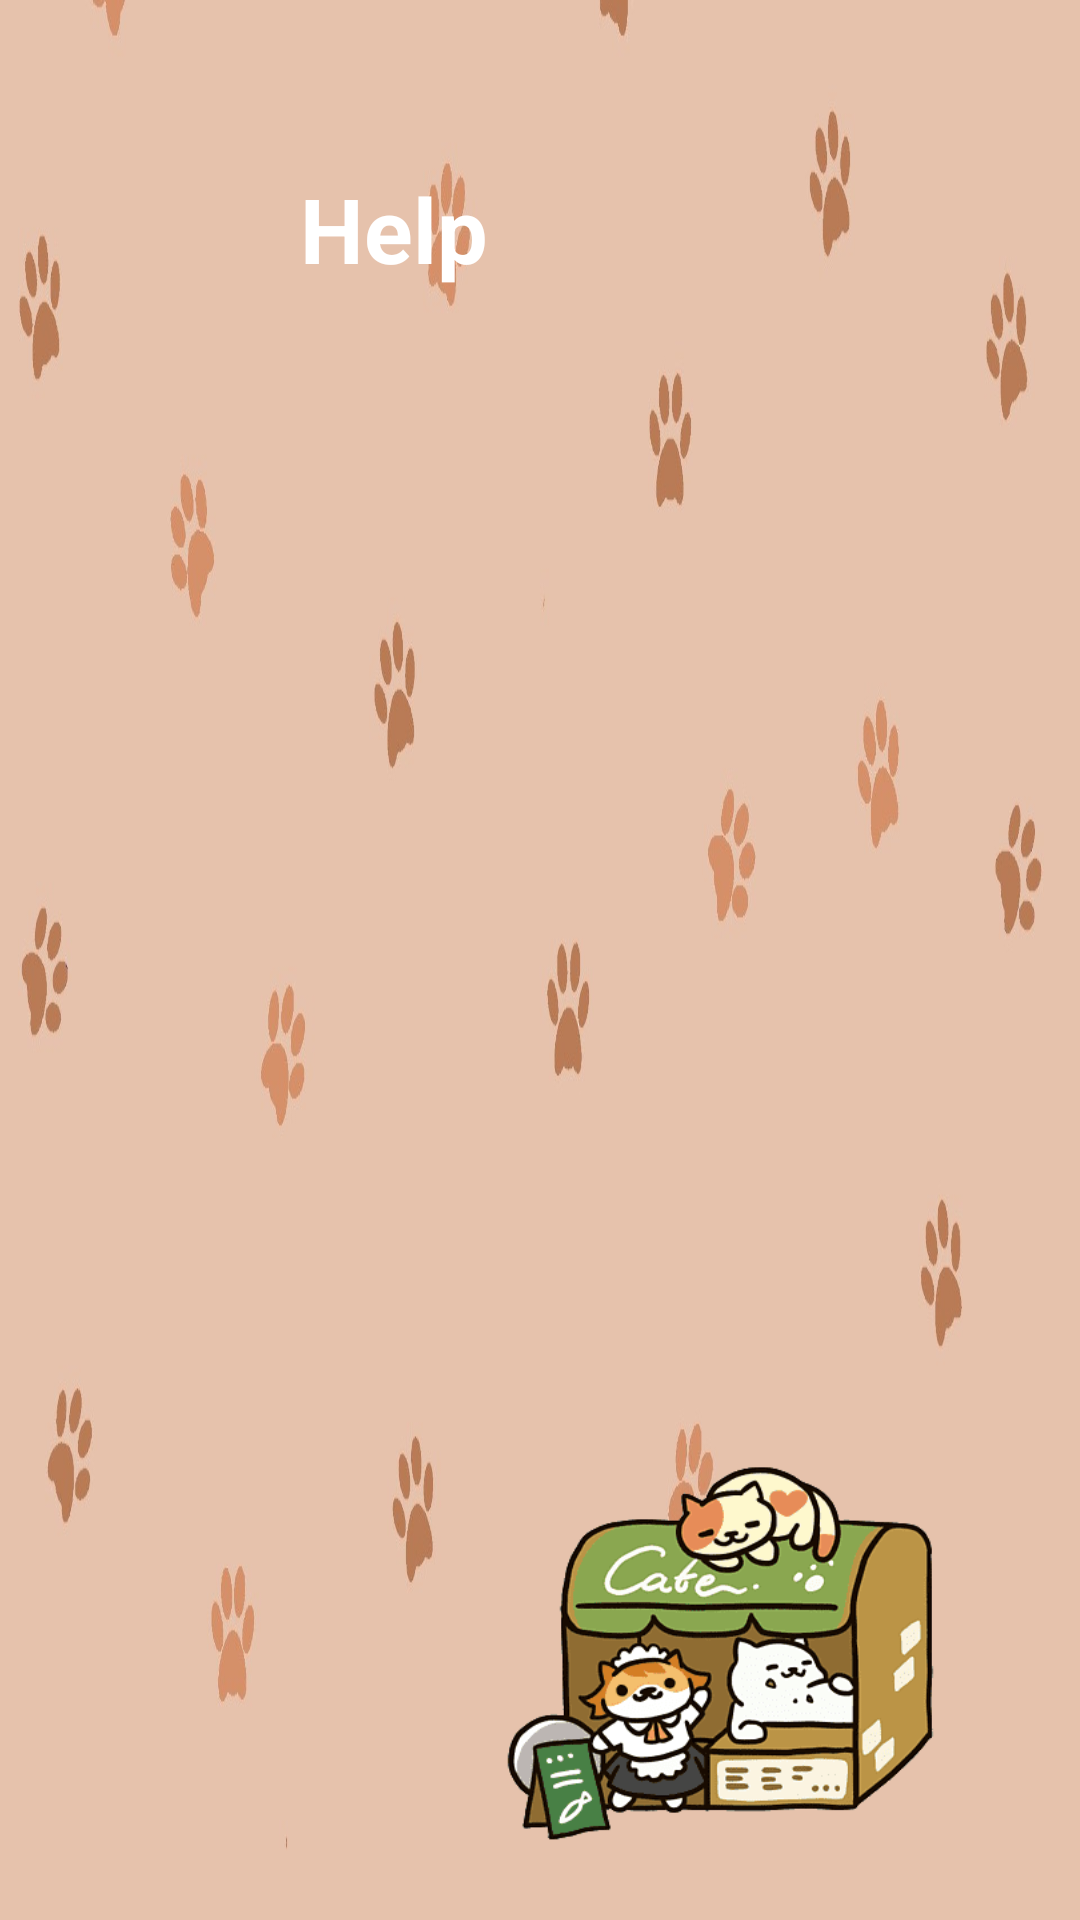

Layout XML and referenced resources for this Android screen:
<!-- AndroidManifest.xml: application theme Theme.Assignment3 -->
<!-- res/layout/activity_help.xml -->
<?xml version="1.0" encoding="utf-8"?>
<androidx.constraintlayout.widget.ConstraintLayout xmlns:android="http://schemas.android.com/apk/res/android"
    xmlns:app="http://schemas.android.com/apk/res-auto"
    xmlns:tools="http://schemas.android.com/tools"
    android:layout_width="match_parent"
    android:layout_height="match_parent"
    tools:context=".HelpActivity"
    android:background="@drawable/paw_background">

    <TextView
        android:id="@+id/descriptionText"
        android:layout_width="match_parent"
        android:layout_height="wrap_content"
        android:layout_marginStart="100dp"
        android:layout_marginTop="20dp"
        android:layout_marginEnd="100dp"
        android:width="0dp"
        android:textColor="@color/white"
        app:layout_constraintEnd_toEndOf="parent"
        app:layout_constraintStart_toStartOf="parent"
        app:layout_constraintTop_toBottomOf="@+id/helpTitle" />

    <TextView
        android:id="@+id/authorText"
        android:layout_width="match_parent"
        android:layout_height="wrap_content"
        android:layout_marginStart="100dp"
        android:layout_marginTop="15dp"
        android:layout_marginEnd="100dp"
        android:width="0dp"
        android:textColor="@color/white"
        app:layout_constraintEnd_toEndOf="parent"
        app:layout_constraintStart_toStartOf="parent"
        app:layout_constraintTop_toBottomOf="@+id/descriptionText" />

    <TextView
        android:id="@+id/sourcesText"
        android:layout_width="match_parent"
        android:layout_height="wrap_content"
        android:layout_marginStart="100dp"
        android:layout_marginTop="15dp"
        android:layout_marginEnd="100dp"
        android:width="0dp"
        android:textColor="@color/white"
        app:layout_constraintEnd_toEndOf="parent"
        app:layout_constraintStart_toStartOf="parent"
        app:layout_constraintTop_toBottomOf="@+id/authorText" />

    <TextView
        android:id="@+id/helpTitle"
        android:layout_width="wrap_content"
        android:layout_height="wrap_content"
        android:layout_marginStart="100dp"
        android:layout_marginTop="56dp"
        android:text="Help"
        android:textColor="@color/white"
        android:textSize="30sp"
        android:textStyle="bold"
        app:layout_constraintStart_toStartOf="parent"
        app:layout_constraintTop_toTopOf="parent" />

    <ImageView
        android:id="@+id/catCafe"
        android:layout_width="203dp"
        android:layout_height="160dp"
        android:layout_marginEnd="15dp"
        android:layout_marginBottom="10dp"
        app:layout_constraintBottom_toBottomOf="parent"
        app:layout_constraintEnd_toEndOf="parent"
        app:srcCompat="@drawable/cafe_sprite" />

</androidx.constraintlayout.widget.ConstraintLayout>
<!-- resources referenced by this layout -->
<resources>
  <color name="white">#FFFFFFFF</color>
  <!-- drawable cafe_sprite: png bitmap (drawable, 31376 bytes) -->
  <!-- drawable paw_background: jpg bitmap (drawable, 65424 bytes) -->
  <style name="Theme.Assignment3" parent="Theme.MaterialComponents.DayNight.NoActionBar">
          
          <item name="colorPrimary">@color/purple_500</item>
          <item name="colorPrimaryVariant">@color/purple_700</item>
          <item name="colorOnPrimary">@color/white</item>
          
          <item name="colorSecondary">@color/teal_200</item>
          <item name="colorSecondaryVariant">@color/teal_700</item>
          <item name="colorOnSecondary">@color/black</item>
          
          <item name="android:statusBarColor" tools:targetApi="l">?attr/colorPrimaryVariant</item>
          
      </style>
  <color name="purple_500">#FF6200EE</color>
  <color name="purple_700">#FF3700B3</color>
  <color name="teal_200">#FF03DAC5</color>
  <color name="teal_700">#FF018786</color>
  <color name="black">#FF000000</color>
</resources>
